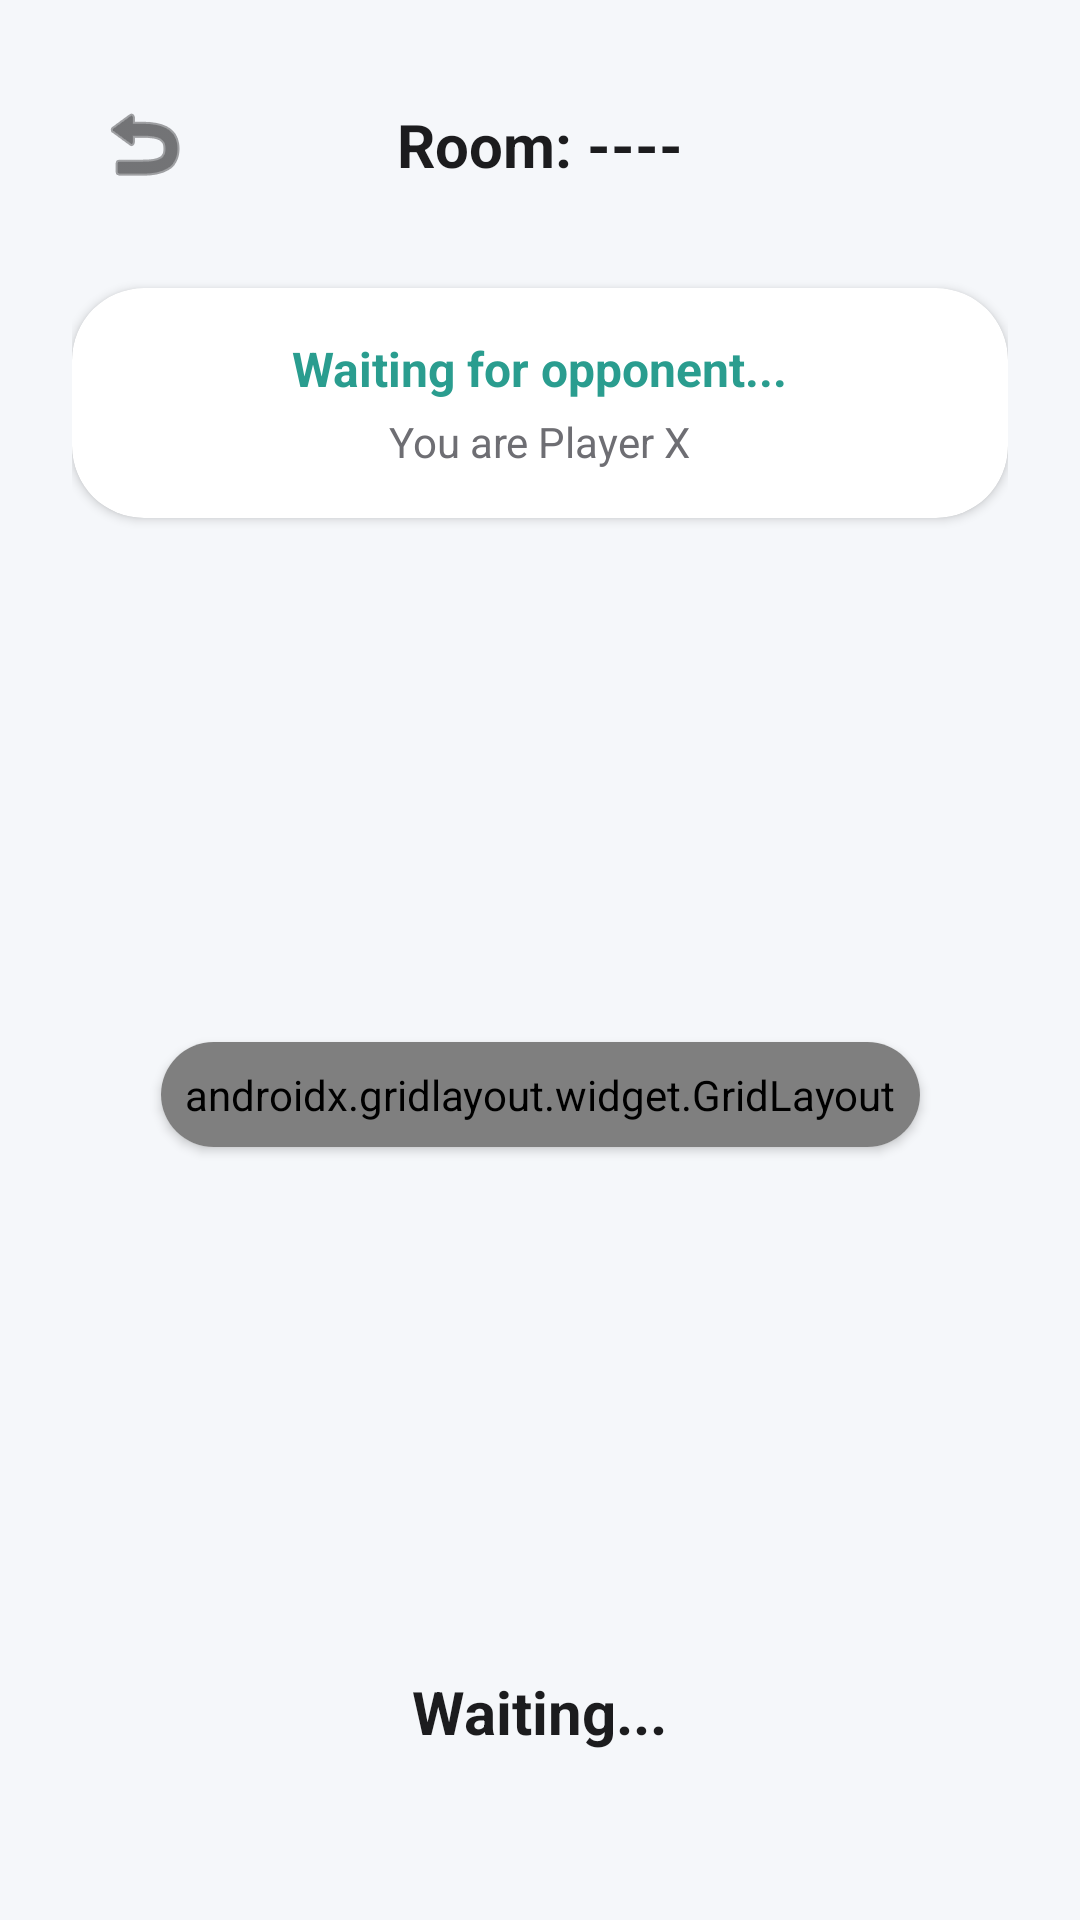

Produce the Android XML layout that renders to this screen, including the resource entries it uses.
<!-- AndroidManifest.xml: application theme Theme.MindfulArena -->
<!-- res/layout/activity_online_game.xml -->
<?xml version="1.0" encoding="utf-8"?>
<androidx.constraintlayout.widget.ConstraintLayout xmlns:android="http://schemas.android.com/apk/res/android"
    xmlns:app="http://schemas.android.com/apk/res-auto"
    android:layout_width="match_parent"
    android:layout_height="match_parent"
    android:background="@color/background"
    android:padding="24dp">

    
    <ImageButton
        android:id="@+id/btn_back"
        android:layout_width="48dp"
        android:layout_height="48dp"
        android:background="?attr/selectableItemBackgroundBorderless"
        android:src="@android:drawable/ic_menu_revert"
        app:layout_constraintStart_toStartOf="parent"
        app:layout_constraintTop_toTopOf="parent"
        app:tint="@color/text_primary" />

    <TextView
        android:id="@+id/tv_room_id"
        android:layout_width="wrap_content"
        android:layout_height="wrap_content"
        android:text="Room: ----"
        android:textColor="@color/text_primary"
        android:textSize="20sp"
        android:textStyle="bold"
        app:layout_constraintBottom_toBottomOf="@id/btn_back"
        app:layout_constraintEnd_toEndOf="parent"
        app:layout_constraintStart_toStartOf="parent"
        app:layout_constraintTop_toTopOf="@id/btn_back" />

    
    <com.google.android.material.card.MaterialCardView
        android:id="@+id/status_card"
        style="@style/MindfulCard"
        android:layout_width="match_parent"
        android:layout_height="wrap_content"
        android:layout_marginTop="24dp"
        app:layout_constraintTop_toBottomOf="@id/btn_back">

        <LinearLayout
            android:layout_width="match_parent"
            android:layout_height="wrap_content"
            android:gravity="center"
            android:orientation="vertical"
            android:padding="16dp">

            <TextView
                android:id="@+id/tv_game_status"
                android:layout_width="wrap_content"
                android:layout_height="wrap_content"
                android:text="Waiting for opponent..."
                android:textColor="@color/primary"
                android:textSize="16sp"
                android:textStyle="bold" />

            <TextView
                android:id="@+id/tv_player_role"
                android:layout_width="wrap_content"
                android:layout_height="wrap_content"
                android:layout_marginTop="4dp"
                android:text="You are Player X"
                android:textColor="@color/text_secondary"
                android:textSize="14sp" />
        </LinearLayout>
    </com.google.android.material.card.MaterialCardView>

    
    <com.google.android.material.card.MaterialCardView
        android:id="@+id/grid_card"
        style="@style/MindfulCard"
        android:layout_width="wrap_content"
        android:layout_height="wrap_content"
        app:cardBackgroundColor="@color/surface"
        app:layout_constraintBottom_toTopOf="@id/tv_turn_indicator"
        app:layout_constraintEnd_toEndOf="parent"
        app:layout_constraintStart_toStartOf="parent"
        app:layout_constraintTop_toBottomOf="@id/status_card">

        <androidx.gridlayout.widget.GridLayout
            android:id="@+id/game_grid"
            android:layout_width="wrap_content"
            android:layout_height="wrap_content"
            android:padding="8dp"
            app:columnCount="3"
            app:rowCount="3">

            <Button android:id="@+id/cell_0" style="@style/GridCell" />
            <Button android:id="@+id/cell_1" style="@style/GridCell" />
            <Button android:id="@+id/cell_2" style="@style/GridCell" />
            <Button android:id="@+id/cell_3" style="@style/GridCell" />
            <Button android:id="@+id/cell_4" style="@style/GridCell" />
            <Button android:id="@+id/cell_5" style="@style/GridCell" />
            <Button android:id="@+id/cell_6" style="@style/GridCell" />
            <Button android:id="@+id/cell_7" style="@style/GridCell" />
            <Button android:id="@+id/cell_8" style="@style/GridCell" />

        </androidx.gridlayout.widget.GridLayout>
    </com.google.android.material.card.MaterialCardView>

    
    <TextView
        android:id="@+id/tv_turn_indicator"
        android:layout_width="wrap_content"
        android:layout_height="wrap_content"
        android:layout_marginBottom="32dp"
        android:text="Waiting..."
        android:textColor="@color/text_primary"
        android:textSize="20sp"
        android:textStyle="bold"
        app:layout_constraintBottom_toBottomOf="parent"
        app:layout_constraintEnd_toEndOf="parent"
        app:layout_constraintStart_toStartOf="parent" />

</androidx.constraintlayout.widget.ConstraintLayout>
<!-- resources referenced by this layout -->
<resources>
  <color name="background">#F5F7FA</color>
  <color name="primary">#2A9D8F</color>
  <color name="surface">#FFFFFF</color>
  <color name="text_primary">#1C1C1E</color>
  <color name="text_secondary">#6E6E73</color>
  <style name="GridCell" parent="Widget.Material3.Button.TextButton">
          <item name="android:layout_width">80dp</item>
          <item name="android:layout_height">80dp</item>
          <item name="android:layout_margin">4dp</item>
          <item name="android:background">@drawable/bg_cell</item>
          <item name="android:textSize">32sp</item>
          <item name="android:textStyle">bold</item>
          <item name="android:textColor">@color/text_primary</item>
          <item name="backgroundTint">@null</item>
      </style>
  <style name="MindfulCard" parent="Widget.Material3.CardView.Elevated">
          <item name="cardCornerRadius">24dp</item>
          <item name="cardElevation">2dp</item>
          <item name="cardBackgroundColor">@color/surface</item>
      </style>
  <style name="Theme.MindfulArena" parent="Theme.Material3.Light.NoActionBar">
          
          <item name="colorPrimary">@color/primary</item>
          <item name="colorOnPrimary">@color/white</item>
          <item name="colorSecondary">@color/secondary</item>
          <item name="colorOnSecondary">@color/white</item>
          <item name="android:windowBackground">@color/background</item>
          <item name="android:statusBarColor">@color/background</item>
          <item name="android:windowLightStatusBar">true</item>
      </style>
  <!-- drawable bg_cell (drawable) -->
  <?xml version="1.0" encoding="utf-8"?>
  <ripple xmlns:android="http://schemas.android.com/apk/res/android"
      android:color="#1A2A9D8F">
      <item>
          <shape android:shape="rectangle">
              <solid android:color="@color/background" />
              <corners android:radius="16dp" />
          </shape>
      </item>
  </ripple>
  <color name="white">#FFFFFF</color>
  <color name="secondary">#48CAE4</color>
</resources>
